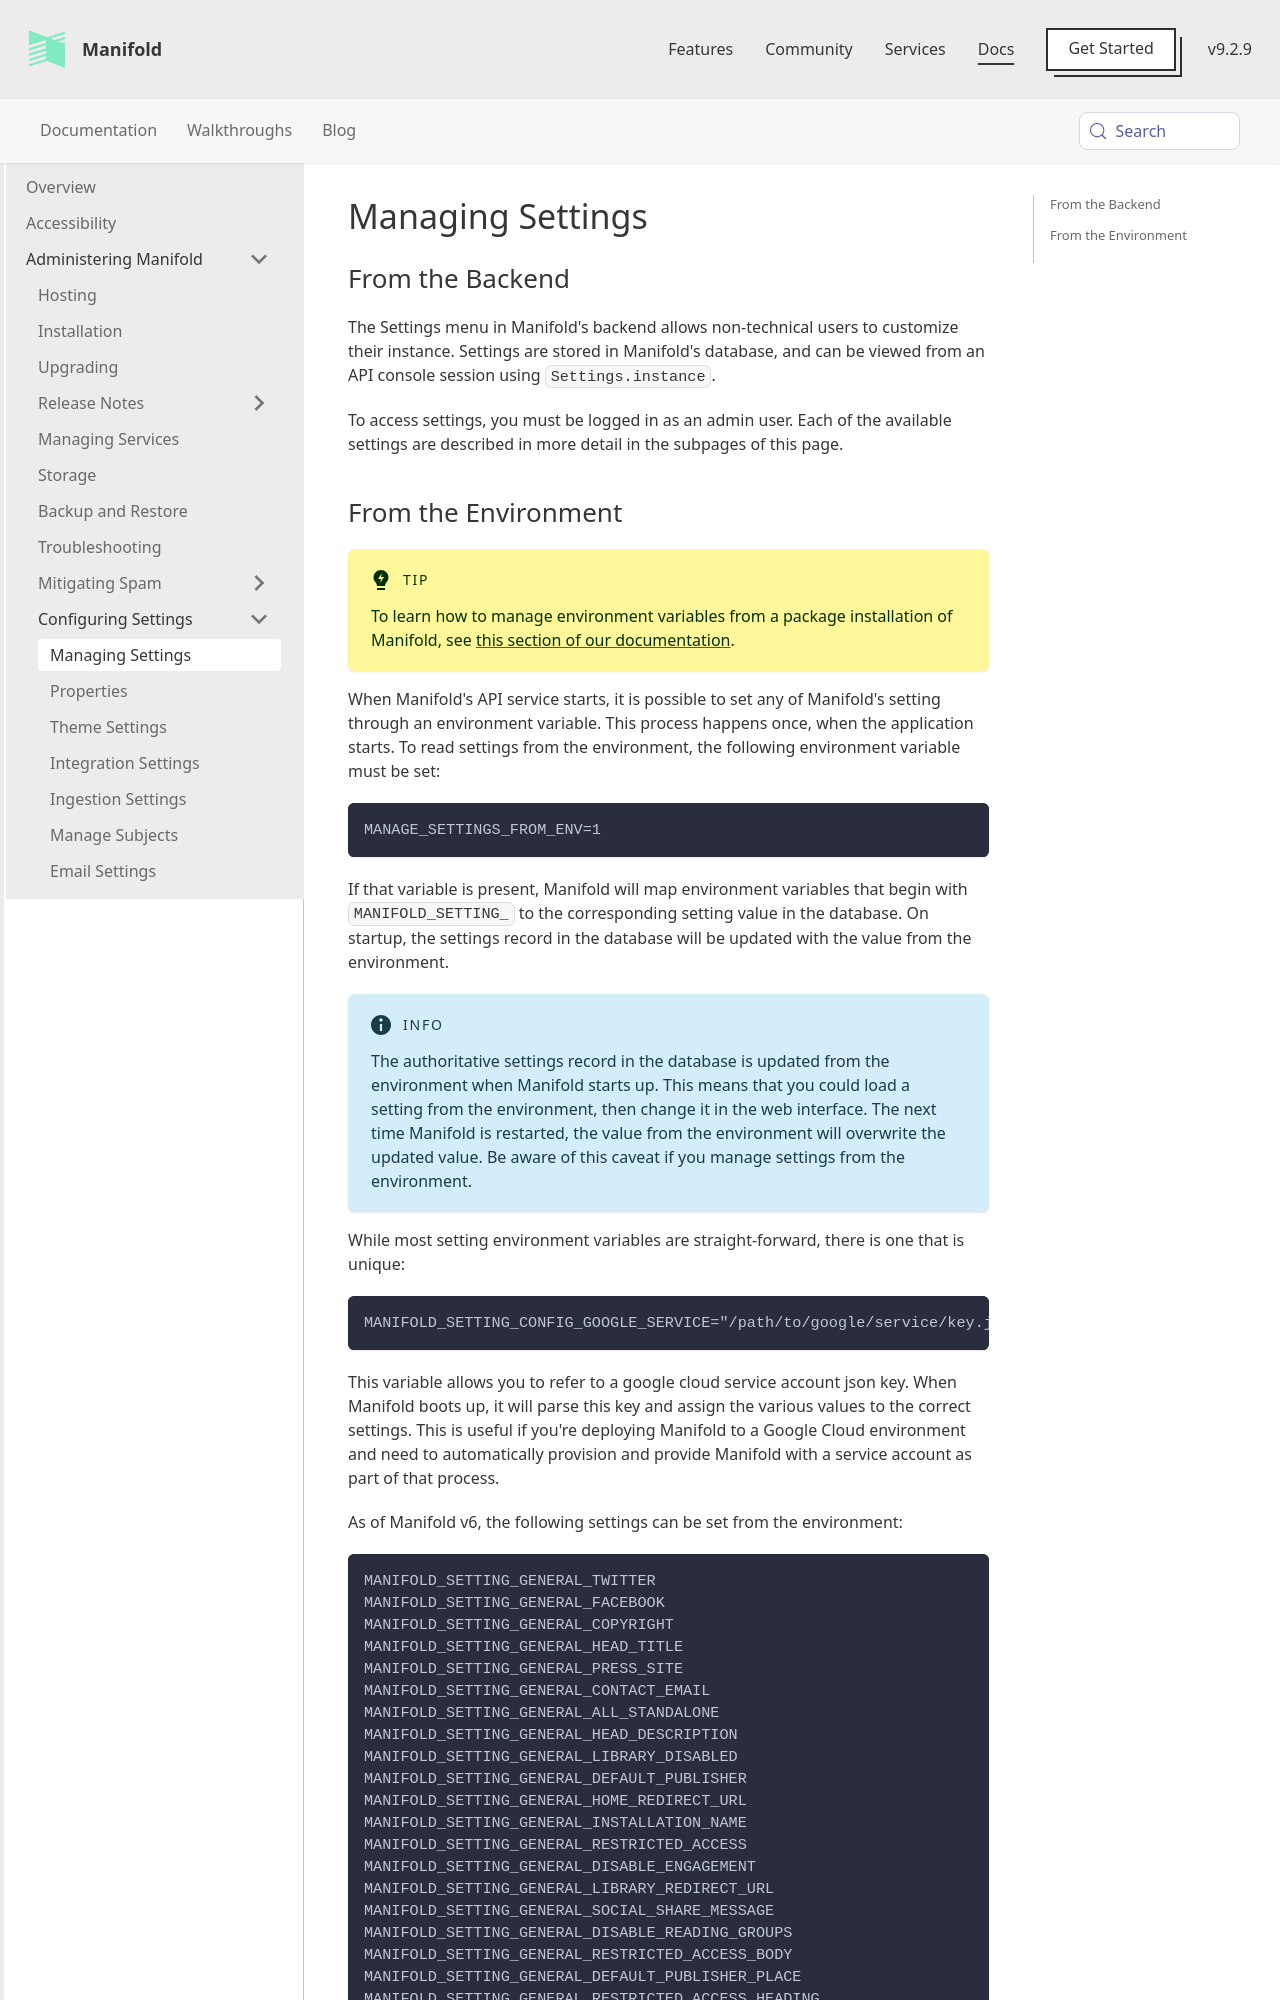

repository: ManifoldScholar/manifold-docusaurus · page: docs/administering/configuring/managing_settings.html · generator: docusaurus

---
id: managing_settings
title: Managing Settings
sidebar_label: Managing Settings
---

## From the Backend

The Settings menu in Manifold's backend allows non-technical users to customize their instance. Settings are stored in Manifold's database, and can be viewed from an API console session using `Settings.instance`.

To access settings, you must be logged in as an admin user. Each of the available settings are described in more detail in the subpages of this page.
